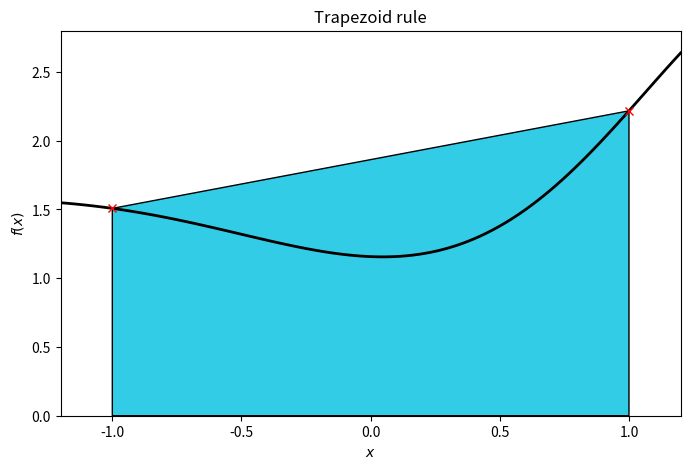
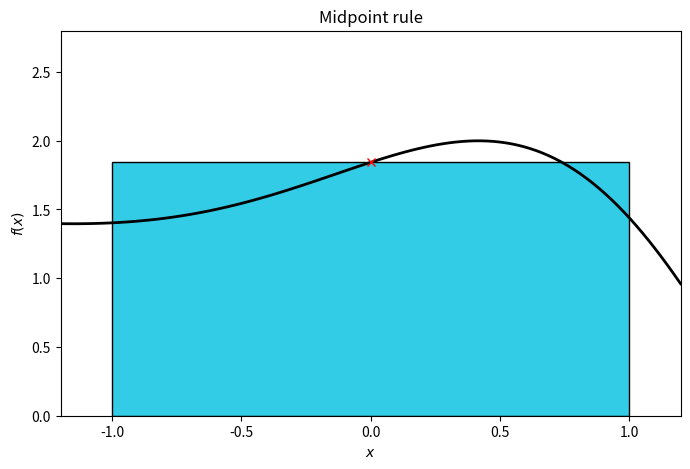
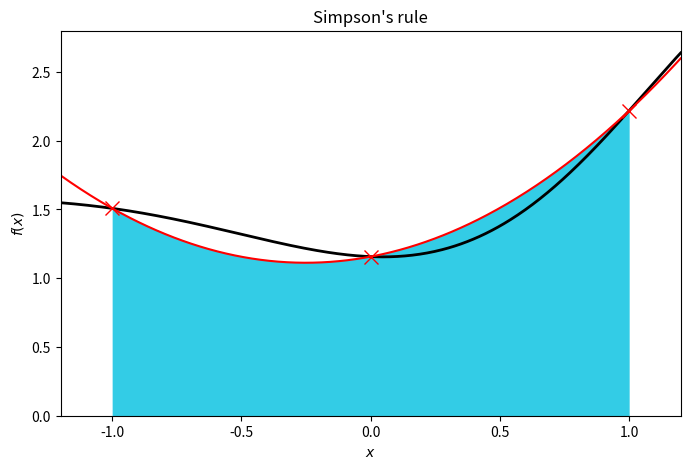

Recreate these plots in Python, in order.
import matplotlib.pyplot as plt
import numpy as np
from matplotlib import patches

# Trapezoid rule
def f(x):
    return np.exp(x - 1) * np.sin(2*x - 1.2) + 1.5

# Create an x-axis with 100 points and estimate the function
xmin, xmax = -1.2, 1.2
x_plot = np.linspace(xmin, xmax, 100)
f_plot = f(x_plot)

# Create the nodes
N = 2
a, b = -1, 1
x_node = np.linspace(a, b, N)
f_node = f(x_node)

# Plot the function
fig, ax = plt.subplots(figsize=(8, 5))
ax.plot(x_plot, f_plot, 'k-', linewidth=2)

# Plot the trapezoid
verts = [[x_node[0], 0], [x_node[1], 0],
         [x_node[1], f_node[1]], [x_node[0], f_node[0]]]
trapz = patches.Polygon(verts, edgecolor='k', facecolor=[0.2, 0.8, 0.9])
ax.add_patch(trapz)

# Plot the nodes
ax.plot(x_node, f_node, 'rx')

# Label the plots
ax.set_xlabel(r'$x$')
ax.set_ylabel(r'$f(x)$')
ax.set_title('Trapezoid rule')
ax.set_xlim([xmin, xmax])
ax.set_ylim([0, 2.8])

plt.show()


# Midpoint rule
def f(x):
    return np.exp(x - 1) * np.sin(2*x + 1.2) + 1.5

# Create an x-axis with 100 points and estimate the function
xmin, xmax = -1.2, 1.2
x_plot = np.linspace(xmin, xmax, 100)
f_plot = f(x_plot)

# Create the nodes
N = 1
a, b = -1, 1
x_node = 0
f_node = f(x_node)

# Plot the function
fig, ax = plt.subplots(figsize=(8, 5))
ax.plot(x_plot, f_plot, 'k-', linewidth=2)

# Plot the rectangle
verts = [[a, 0], [b, 0],
         [b, f_node], [a, f_node]]
rect = patches.Polygon(verts, edgecolor='k', facecolor=[0.2, 0.8, 0.9])
ax.add_patch(rect)

# Plot the nodes
ax.plot(x_node, f_node, 'rx')

# Label the plots
ax.set_xlabel(r'$x$')
ax.set_ylabel(r'$f(x)$')
ax.set_title('Midpoint rule')
ax.set_xlim([xmin, xmax])
ax.set_ylim([0, 2.8])

plt.show()


# Simpson's rule
def f(x):
    return np.exp(x - 1) * np.sin(2*x - 1.2) + 1.5

# Create an x-axis with 100 points and estimate the function
xmin, xmax = -1.2, 1.2
x_plot = np.linspace(xmin, xmax, 500)
f_plot = f(x_plot)

# Create the nodes
N = 3
a, b = -1, 1
x_node = np.linspace(a, b, N)
f_node = f(x_node)

# Plot the function
fig, ax = plt.subplots(figsize=(8, 5))
ax.plot(x_plot, f_plot, 'k-', linewidth=2)

# Plot the area
coeffs = np.polyfit(x_node, f_node, N-1)
p_plot = np.polyval(coeffs, x_plot)
ax.plot(x_plot, p_plot, 'r-')
ax.fill_between(x_plot, p_plot, where=(abs(x_plot) <= 1), color=[0.2, 0.8, 0.9])

# Plot the nodes
ax.plot(x_node, f_node, 'rx', markersize=10)

# Label the plots
ax.set_xlabel(r'$x$')
ax.set_ylabel(r'$f(x)$')
ax.set_title('Simpson\'s rule')
ax.set_xlim([xmin, xmax])
ax.set_ylim([0, 2.8])

plt.show()
